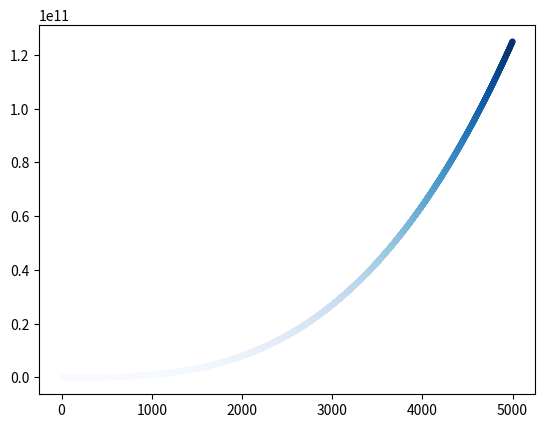

Python code for this plot:
import matplotlib.pyplot as plt

x_values = list(range(1, 5001))
y_values = [x**3 for x in x_values]

plt.scatter(x_values, y_values, c=y_values, cmap=plt.cm.Blues, s=10)

plt.show()